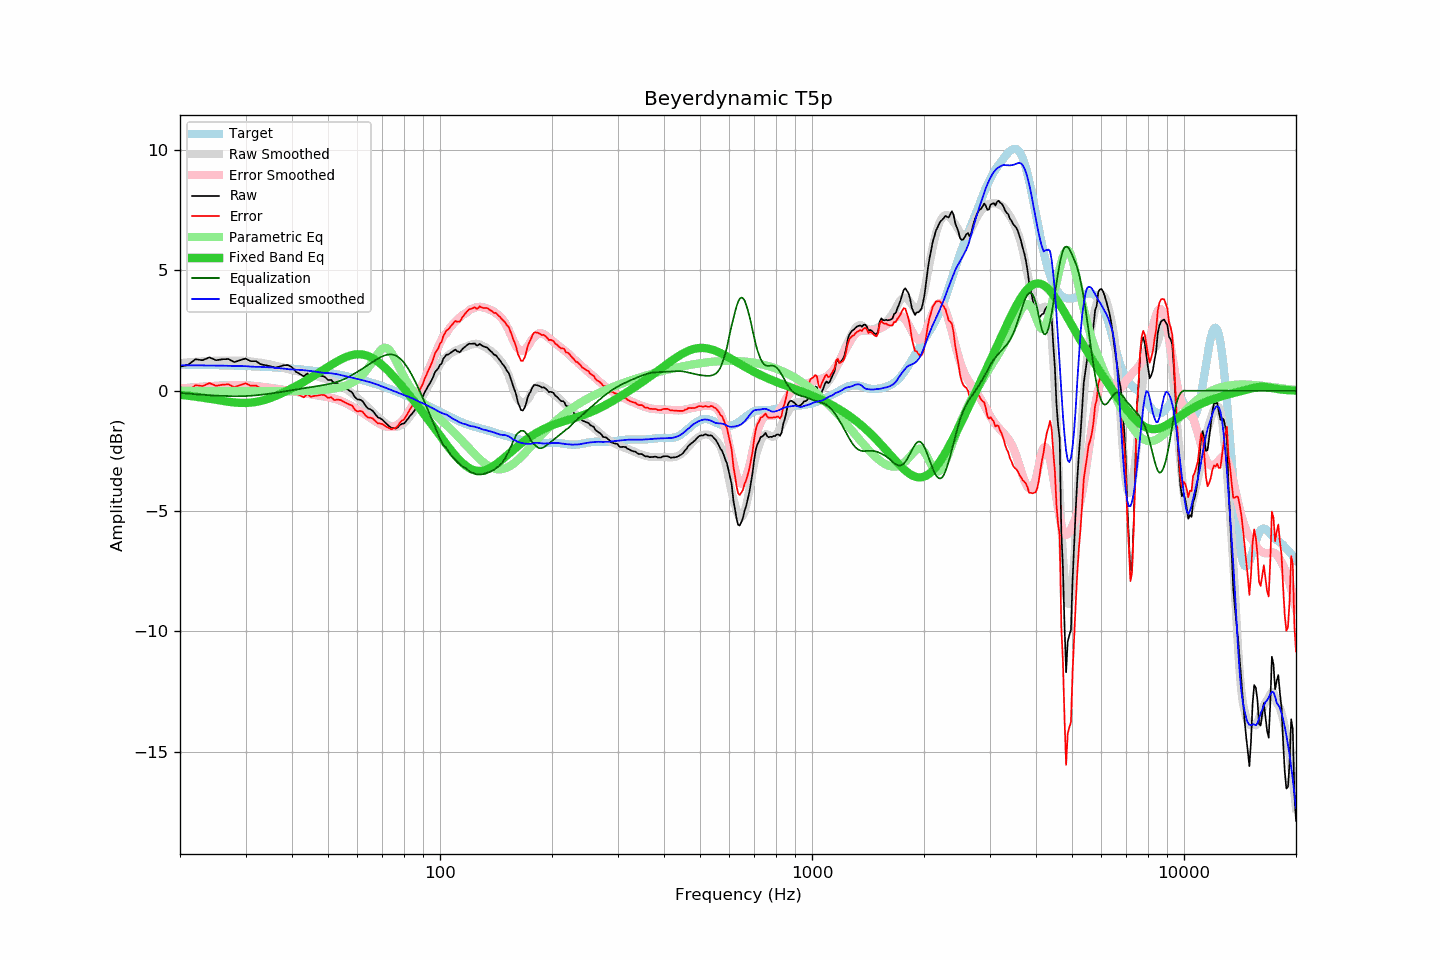

Data behind this chart, as committed beside it:
frequency, raw, error, smoothed, error_smoothed, equalization, parametric_eq, equalized_raw, equalized_smoothed, target
20, 1.00, -0.09, 1.15, 0.09, -0.09, -0.17, 0.91, 1.06, 1.09
21, 1.07, -0.02, 1.18, 0.12, -0.12, -0.21, 0.95, 1.06, 1.08
22, 1.31, 0.23, 1.20, 0.15, -0.15, -0.25, 1.16, 1.06, 1.08
23, 1.27, 0.19, 1.22, 0.17, -0.17, -0.29, 1.10, 1.05, 1.08
24, 1.39, 0.32, 1.24, 0.19, -0.19, -0.33, 1.20, 1.05, 1.07
25, 1.27, 0.20, 1.25, 0.20, -0.20, -0.38, 1.06, 1.04, 1.06
26, 1.31, 0.25, 1.26, 0.22, -0.22, -0.42, 1.09, 1.04, 1.06
27, 1.32, 0.27, 1.26, 0.22, -0.22, -0.46, 1.09, 1.04, 1.05
28, 1.19, 0.14, 1.26, 0.23, -0.23, -0.49, 0.96, 1.03, 1.04
29, 1.27, 0.23, 1.25, 0.23, -0.23, -0.51, 1.04, 1.02, 1.04
30, 1.34, 0.31, 1.24, 0.22, -0.22, -0.51, 1.12, 1.02, 1.03
31, 1.23, 0.21, 1.22, 0.21, -0.21, -0.49, 1.02, 1.01, 1.02
32, 1.23, 0.22, 1.18, 0.19, -0.19, -0.47, 1.03, 0.99, 1.01
33, 1.10, 0.10, 1.16, 0.17, -0.17, -0.42, 0.93, 0.99, 1.00
34, 1.06, 0.07, 1.12, 0.14, -0.14, -0.37, 0.91, 0.98, 0.99
35, 1.02, 0.04, 1.09, 0.12, -0.12, -0.30, 0.90, 0.97, 0.98
36, 0.96, -0.01, 1.05, 0.09, -0.09, -0.23, 0.86, 0.95, 0.97
37, 1.00, 0.04, 1.00, 0.06, -0.06, -0.15, 0.93, 0.94, 0.96
38, 1.06, 0.11, 0.95, 0.03, -0.03, -0.07, 1.02, 0.92, 0.95
39, 1.07, 0.13, 0.90, 0.00, -0.00, 0.01, 1.06, 0.90, 0.93
40, 0.98, 0.06, 0.86, -0.02, 0.02, 0.10, 1.00, 0.88, 0.92
41, 0.79, -0.12, 0.82, -0.05, 0.05, 0.19, 0.84, 0.87, 0.90
42, 0.70, -0.19, 0.79, -0.07, 0.07, 0.28, 0.77, 0.86, 0.89
43, 0.60, -0.28, 0.75, -0.10, 0.10, 0.37, 0.70, 0.85, 0.87
44, 0.72, -0.14, 0.71, -0.12, 0.12, 0.46, 0.84, 0.84, 0.86
45, 0.59, -0.25, 0.67, -0.15, 0.15, 0.55, 0.74, 0.82, 0.84
46, 0.61, -0.21, 0.63, -0.17, 0.17, 0.64, 0.78, 0.80, 0.82
47, 0.61, -0.20, 0.58, -0.20, 0.20, 0.73, 0.80, 0.77, 0.80
48, 0.62, -0.17, 0.53, -0.22, 0.22, 0.82, 0.84, 0.75, 0.78
49, 0.58, -0.19, 0.50, -0.24, 0.24, 0.90, 0.82, 0.74, 0.76
50, 0.45, -0.30, 0.47, -0.27, 0.27, 0.99, 0.72, 0.74, 0.74
51, 0.45, -0.27, 0.43, -0.30, 0.30, 1.07, 0.74, 0.72, 0.72
52, 0.31, -0.39, 0.37, -0.33, 0.33, 1.15, 0.64, 0.70, 0.70
53, 0.31, -0.37, 0.31, -0.37, 0.37, 1.22, 0.68, 0.68, 0.68
54, 0.27, -0.39, 0.23, -0.42, 0.42, 1.29, 0.69, 0.65, 0.65
55, 0.18, -0.45, 0.16, -0.47, 0.47, 1.35, 0.65, 0.63, 0.63
56, 0.09, -0.52, 0.07, -0.53, 0.53, 1.41, 0.61, 0.60, 0.60
57, 0.01, -0.57, -0.02, -0.59, 0.59, 1.45, 0.60, 0.57, 0.58
58, -0.06, -0.61, -0.11, -0.65, 0.65, 1.48, 0.59, 0.54, 0.55
59, -0.26, -0.79, -0.20, -0.72, 0.72, 1.50, 0.46, 0.52, 0.52
60, -0.36, -0.86, -0.30, -0.79, 0.79, 1.51, 0.42, 0.49, 0.50
61, -0.37, -0.84, -0.39, -0.86, 0.86, 1.51, 0.48, 0.46, 0.47
62, -0.44, -0.88, -0.49, -0.93, 0.93, 1.50, 0.48, 0.44, 0.44
63, -0.61, -1.02, -0.59, -1.00, 1.00, 1.48, 0.38, 0.40, 0.41
64, -0.73, -1.11, -0.69, -1.07, 1.07, 1.44, 0.33, 0.38, 0.38
65, -0.77, -1.12, -0.79, -1.14, 1.14, 1.40, 0.36, 0.35, 0.35
66, -0.84, -1.16, -0.89, -1.20, 1.20, 1.35, 0.36, 0.32, 0.32
67, -0.97, -1.26, -0.98, -1.27, 1.27, 1.28, 0.29, 0.28, 0.28
68, -1.10, -1.35, -1.08, -1.33, 1.33, 1.21, 0.22, 0.24, 0.25
69, -1.14, -1.36, -1.17, -1.38, 1.38, 1.14, 0.24, 0.21, 0.22
70, -1.20, -1.39, -1.25, -1.43, 1.43, 1.06, 0.23, 0.17, 0.19
71, -1.30, -1.45, -1.33, -1.47, 1.47, 0.97, 0.16, 0.13, 0.15
72, -1.39, -1.51, -1.40, -1.49, 1.49, 0.88, 0.10, 0.10, 0.12
73, -1.47, -1.56, -1.44, -1.51, 1.51, 0.79, 0.03, 0.06, 0.08
74, -1.55, -1.60, -1.48, -1.51, 1.51, 0.69, -0.05, 0.03, 0.05
75, -1.55, -1.57, -1.50, -1.49, 1.49, 0.59, -0.06, -0.01, 0.01
76, -1.57, -1.55, -1.50, -1.46, 1.46, 0.49, -0.11, -0.04, -0.02
77, -1.52, -1.47, -1.49, -1.41, 1.41, 0.39, -0.11, -0.08, -0.06
78, -1.42, -1.33, -1.46, -1.35, 1.35, 0.29, -0.08, -0.11, -0.09
79, -1.37, -1.24, -1.41, -1.26, 1.26, 0.19, -0.11, -0.15, -0.13
... 553 more rows
